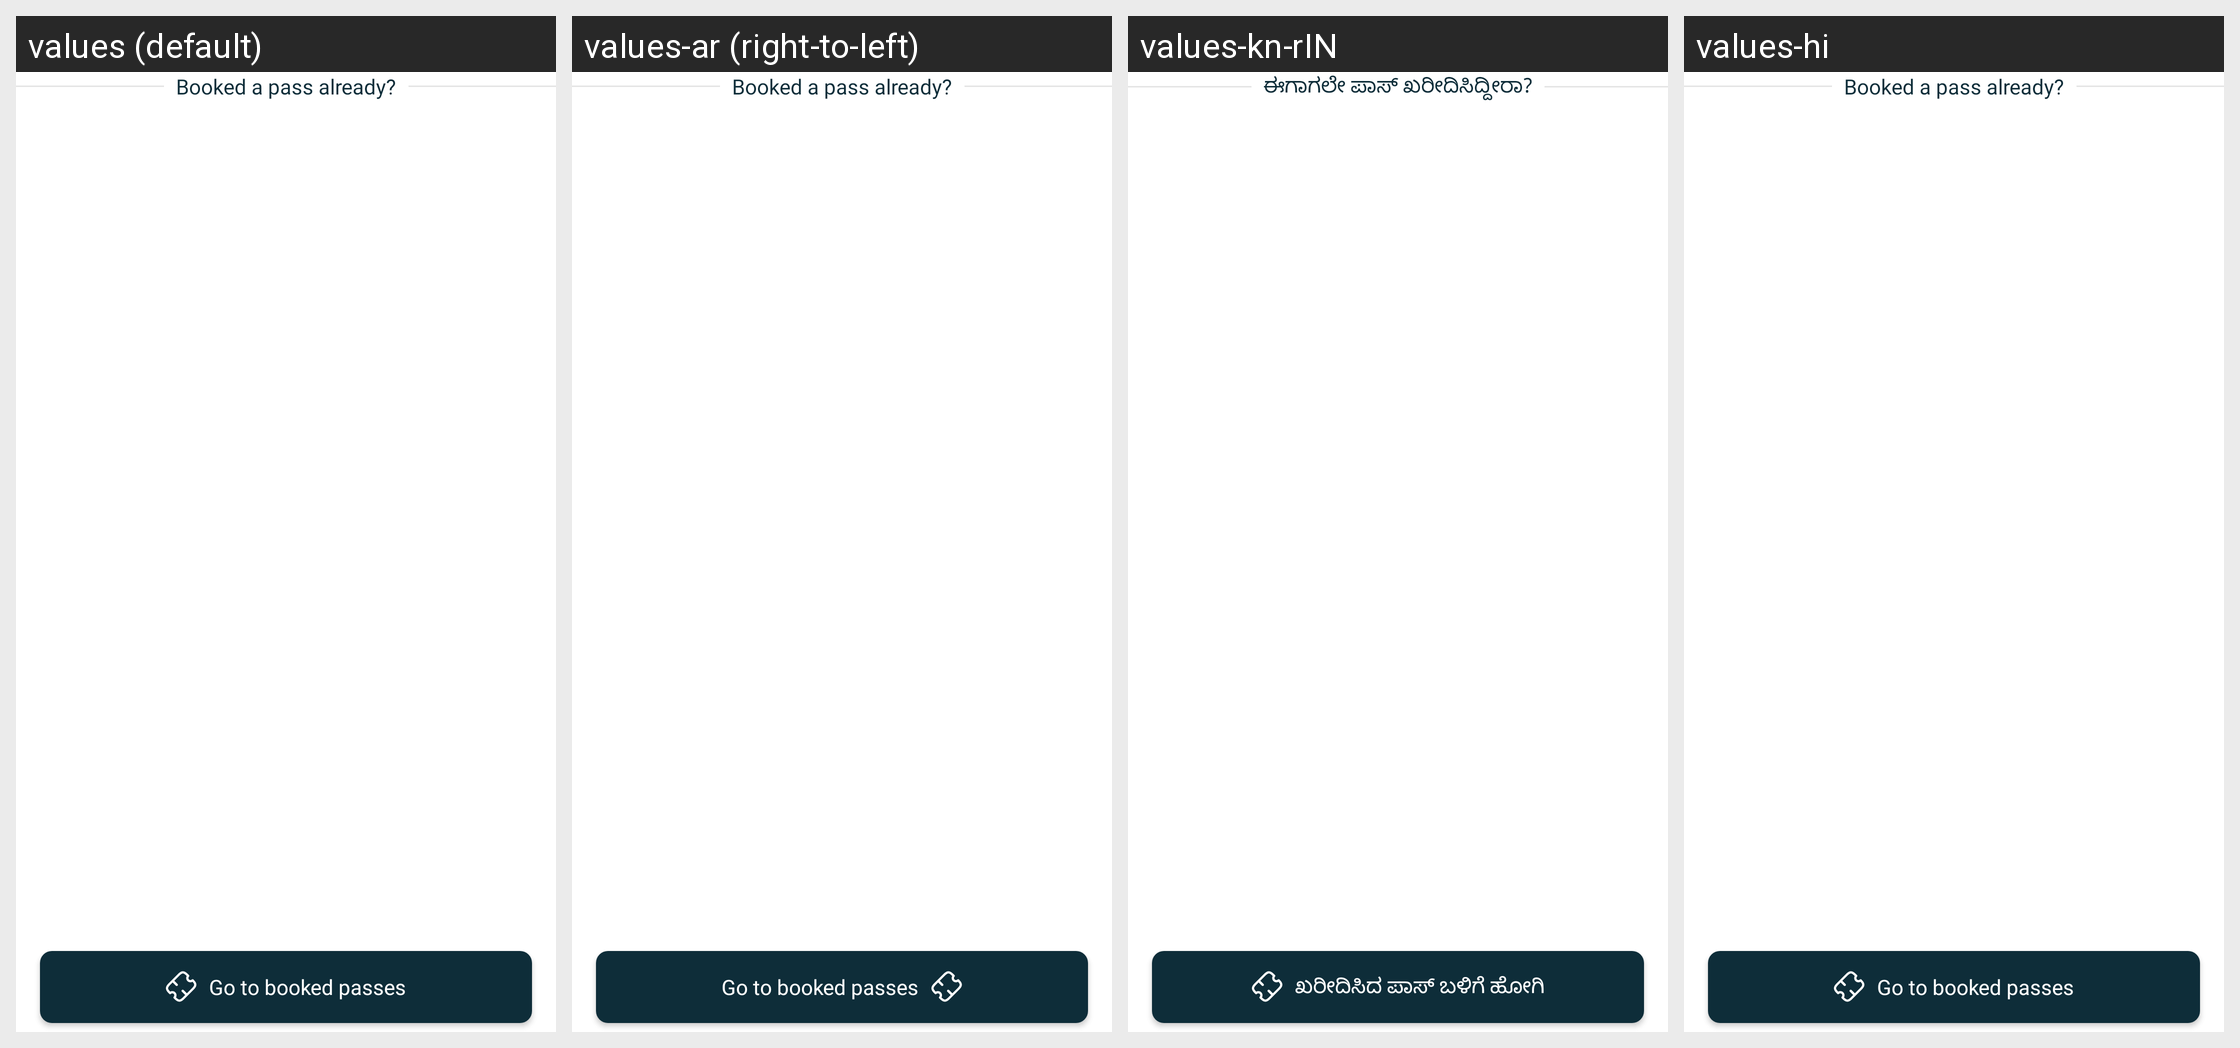

For this localized Android screen grid, give each drawn string resource with its value in every locale shown.
Android screen res/layout/layout_booked_passes_nav.xml rendered under 4 locales, left to right: values (default), values-ar (right-to-left), values-kn-rIN, values-hi. Device: Nexus 5 (rendered at 1080×1920; each locale shown at half size, 540×960, under a caption strip naming it); theme AppTheme.
Other locales in the repository, not shown: values-af, values-am, values-as, values-az, values-be, values-bg, values-bn, values-bs, values-ca, values-cs, values-da, values-de, values-el, values-en-rGB, values-en-rIN, values-es, values-es-rUS, values-et, values-eu, values-fa, values-fi, values-fr, values-fr-rCA, values-gl, values-gu, values-he, values-hr, values-hu, values-hy, values-id, values-in, values-is, values-it, values-iw, values-ja, values-ka, values-kk, values-km, values-kn, values-ko, values-ky, values-lo, values-lt, values-lv, values-mk, values-ml, values-mn, values-mr, values-ms, values-my, values-nb, values-ne, values-nl, values-or, values-pa, values-pl, values-pt, values-pt-rBR, values-pt-rPT, values-ro, values-ru, values-si, values-sk, values-sl, values-sq, values-sr, values-sv, values-sw, values-ta, values-te, values-th, values-tl, values-tr, values-uk, values-ur, values-uz, values-vi, values-zh, values-zh-rCN, values-zh-rHK, values-zh-rTW, values-zu.
Strings drawn on this screen, with the default value and each locale's value (text and hints the layout hard-codes, and strings that could not be matched under every locale, appear in the picture but are not listed):

booked_a_pass_already
  values: Booked a pass already?
  values-ar: Booked a pass already?  [not translated; the default value is used]
  values-kn-rIN: ಈಗಾಗಲೇ ಪಾಸ್ ಖರೀದಿಸಿದ್ದೀರಾ?
  values-hi: Booked a pass already?  [not translated; the default value is used]

go_to_booked_passes
  values: Go to booked passes
  values-ar: Go to booked passes  [not translated; the default value is used]
  values-kn-rIN: ಖರೀದಿಸಿದ ಪಾಸ್ ಬಳಿಗೆ ಹೋಗಿ
  values-hi: Go to booked passes  [not translated; the default value is used]
